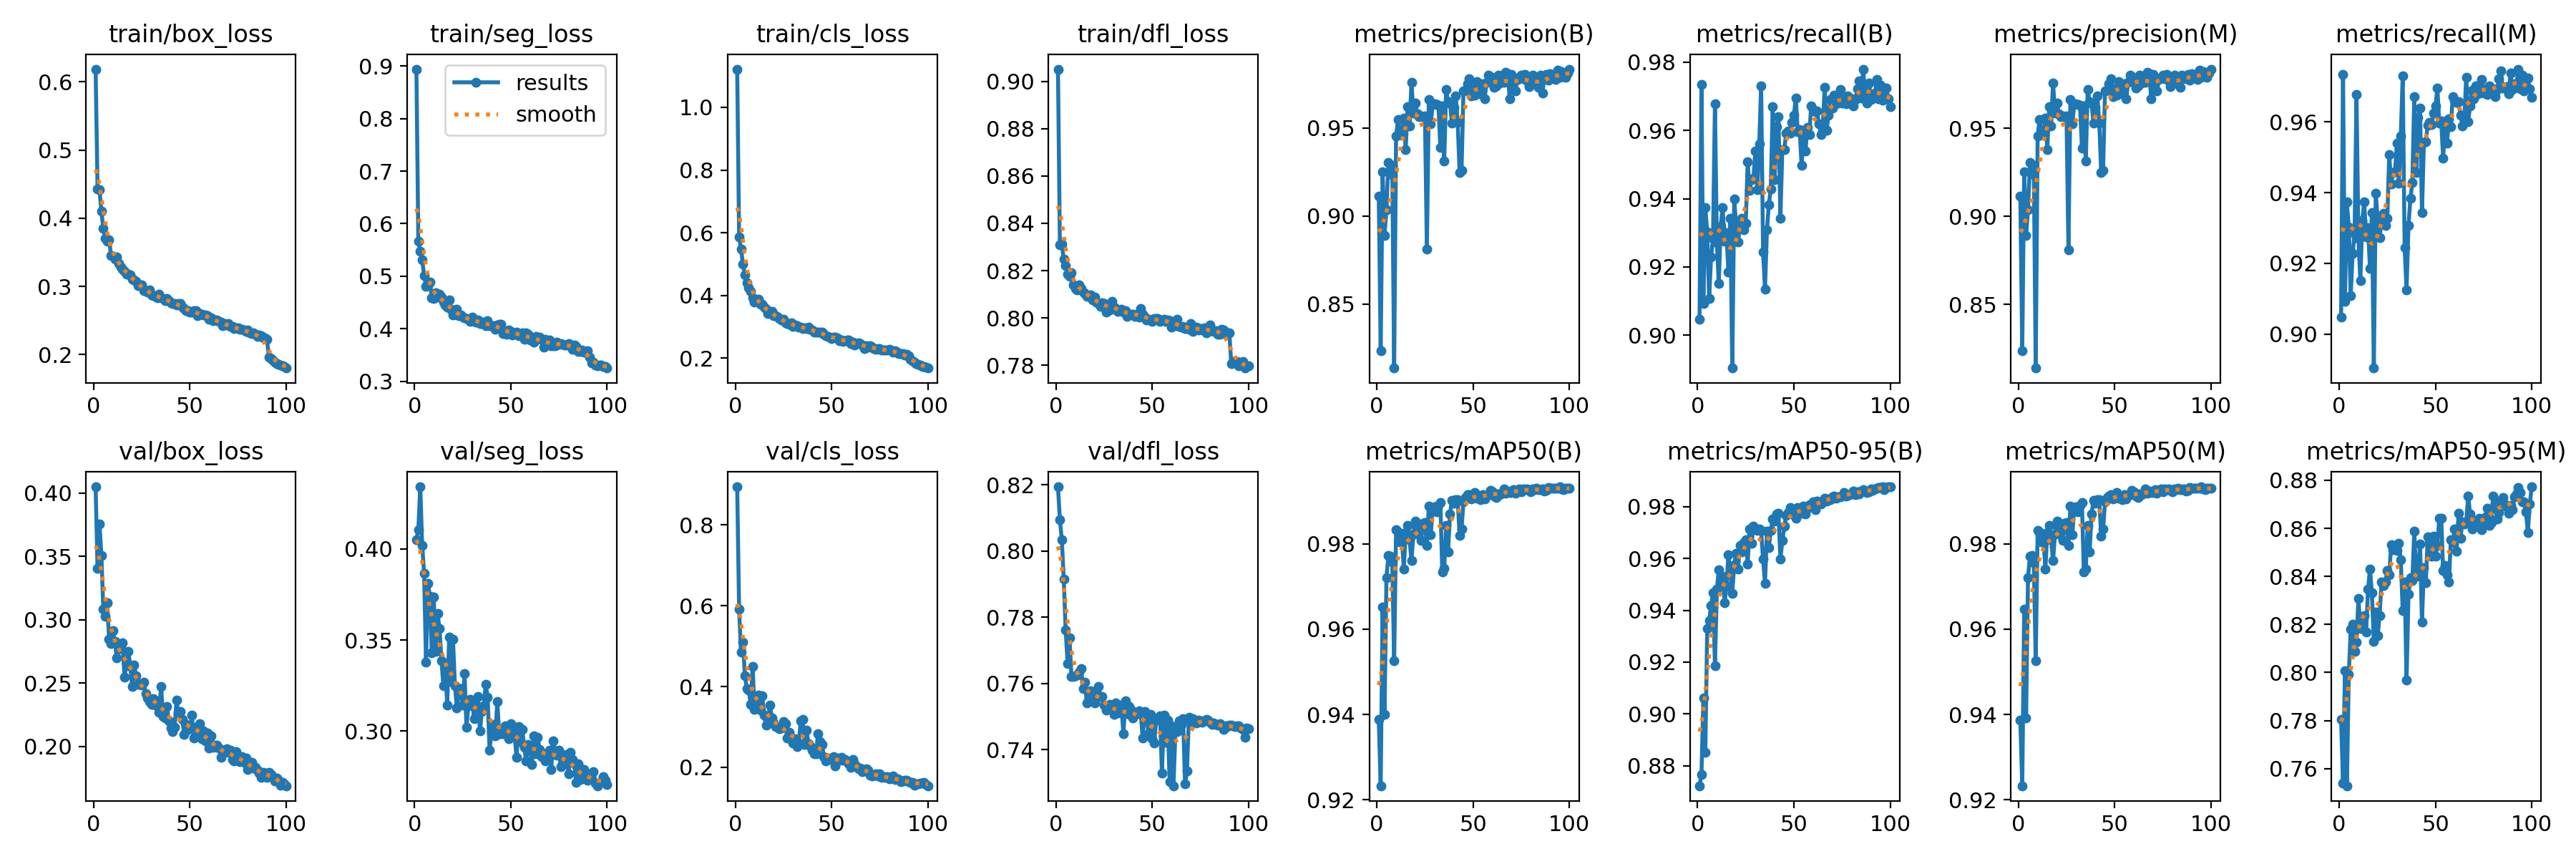

The table this chart was drawn from, first rows:
epoch, time, train/box_loss, train/seg_loss, train/cls_loss, train/dfl_loss, metrics/precision(B), metrics/recall(B), metrics/mAP50(B), metrics/mAP50-95(B), metrics/precision(M), metrics/recall(M), metrics/mAP50(M), metrics/mAP50-95(M), val/box_loss, val/seg_loss, val/cls_loss, val/dfl_loss, lr/pg0, lr/pg1, lr/pg2
1, 838.5, 0.6187, 0.8941, 1.122, 0.9052, 0.9114, 0.9048, 0.9387, 0.8722, 0.9114, 0.9048, 0.9386, 0.7804, 0.405, 0.4051, 0.8942, 0.8194, 0.0006608, 0.0006608, 0.0006608
2, 1724, 0.4434, 0.5665, 0.5864, 0.831, 0.8236, 0.9735, 0.9233, 0.8766, 0.8236, 0.9735, 0.9233, 0.7539, 0.3404, 0.4108, 0.5907, 0.8094, 0.001314, 0.001314, 0.001314
3, 2622, 0.4416, 0.5469, 0.5479, 0.8312, 0.9252, 0.9093, 0.9652, 0.9061, 0.9252, 0.9093, 0.9647, 0.8007, 0.3754, 0.4341, 0.4848, 0.8034, 0.001955, 0.001955, 0.001955
4, 3522, 0.4099, 0.5315, 0.5004, 0.8248, 0.889, 0.9374, 0.94, 0.8851, 0.889, 0.9374, 0.9391, 0.7529, 0.3507, 0.4021, 0.5101, 0.7916, 0.001941, 0.001941, 0.001941
5, 4396, 0.3853, 0.5017, 0.4655, 0.8221, 0.9036, 0.9302, 0.9721, 0.9331, 0.9036, 0.9302, 0.9721, 0.7993, 0.3083, 0.3867, 0.4274, 0.7761, 0.001921, 0.001921, 0.001921
6, 5234, 0.3708, 0.4811, 0.4404, 0.8186, 0.9303, 0.9108, 0.9772, 0.9359, 0.9303, 0.9108, 0.9771, 0.8181, 0.3027, 0.3378, 0.3939, 0.7661, 0.001901, 0.001901, 0.001901
7, 6079, 0.3666, 0.482, 0.4249, 0.8175, 0.9239, 0.9228, 0.9772, 0.9419, 0.9239, 0.9228, 0.9772, 0.82, 0.3136, 0.3809, 0.3918, 0.7737, 0.001881, 0.001881, 0.001881
8, 6925, 0.3685, 0.4896, 0.4133, 0.8192, 0.929, 0.9283, 0.9757, 0.9467, 0.929, 0.9283, 0.9756, 0.8088, 0.2848, 0.3739, 0.3553, 0.7621, 0.001861, 0.001861, 0.001861
9, 7767, 0.3457, 0.4585, 0.3921, 0.8138, 0.8136, 0.9677, 0.9526, 0.9187, 0.8138, 0.9677, 0.9526, 0.8126, 0.2812, 0.3429, 0.4501, 0.7621, 0.001842, 0.001842, 0.001842
10, 8618, 0.3439, 0.4581, 0.3784, 0.8123, 0.9456, 0.9271, 0.9833, 0.9481, 0.9456, 0.9271, 0.9832, 0.8309, 0.2912, 0.3738, 0.3433, 0.7623, 0.001822, 0.001822, 0.001822
11, 9456, 0.3401, 0.4691, 0.3854, 0.8118, 0.9547, 0.9151, 0.9827, 0.9556, 0.9547, 0.9151, 0.9828, 0.8183, 0.2828, 0.3439, 0.3501, 0.7625, 0.001802, 0.001802, 0.001802
12, 10303, 0.3428, 0.4609, 0.3883, 0.8139, 0.9473, 0.932, 0.9805, 0.9502, 0.9473, 0.932, 0.9805, 0.823, 0.2697, 0.3644, 0.3779, 0.7635, 0.001782, 0.001782, 0.001782
13, 11149, 0.3339, 0.4662, 0.3729, 0.8125, 0.9459, 0.9373, 0.9815, 0.9532, 0.9459, 0.9373, 0.9815, 0.8238, 0.2771, 0.3564, 0.3411, 0.7646, 0.001762, 0.001762, 0.001762
14, 11997, 0.3285, 0.4605, 0.3725, 0.8108, 0.9558, 0.9275, 0.9741, 0.9429, 0.9558, 0.9275, 0.974, 0.8168, 0.2771, 0.3388, 0.3772, 0.7584, 0.001743, 0.001743, 0.001743
15, 12848, 0.3258, 0.4505, 0.3631, 0.8104, 0.9379, 0.9301, 0.9826, 0.9492, 0.9379, 0.9301, 0.9826, 0.8347, 0.282, 0.325, 0.3287, 0.7604, 0.001723, 0.001723, 0.001723
16, 13690, 0.3218, 0.4456, 0.3566, 0.8092, 0.9623, 0.9185, 0.9844, 0.9615, 0.9623, 0.9185, 0.9843, 0.843, 0.2545, 0.3356, 0.3036, 0.7542, 0.001703, 0.001703, 0.001703
17, 14543, 0.3185, 0.4414, 0.3424, 0.8095, 0.9514, 0.9343, 0.9809, 0.9548, 0.9514, 0.9343, 0.9809, 0.8333, 0.2661, 0.3143, 0.3184, 0.7554, 0.001683, 0.001683, 0.001683
18, 15394, 0.3176, 0.4551, 0.3448, 0.8098, 0.9758, 0.8904, 0.9761, 0.9466, 0.9758, 0.8904, 0.9761, 0.813, 0.2752, 0.3515, 0.354, 0.7578, 0.001663, 0.001663, 0.001663
19, 16233, 0.3174, 0.4377, 0.3496, 0.8076, 0.9587, 0.9398, 0.9823, 0.9575, 0.9587, 0.9398, 0.9823, 0.8253, 0.2633, 0.3271, 0.3223, 0.7565, 0.001644, 0.001644, 0.001644
20, 17074, 0.3111, 0.4257, 0.3349, 0.8088, 0.9644, 0.9324, 0.9853, 0.9621, 0.9644, 0.9324, 0.9853, 0.8153, 0.2473, 0.3504, 0.3101, 0.7542, 0.001624, 0.001624, 0.001624
21, 17920, 0.3092, 0.4279, 0.3349, 0.8067, 0.9581, 0.9273, 0.9823, 0.956, 0.9581, 0.9273, 0.9823, 0.8237, 0.2644, 0.3249, 0.3012, 0.757, 0.001604, 0.001604, 0.001604
22, 18766, 0.3074, 0.4368, 0.3315, 0.8062, 0.9563, 0.932, 0.9846, 0.9652, 0.9563, 0.932, 0.9846, 0.8376, 0.2557, 0.3128, 0.2988, 0.7591, 0.001584, 0.001584, 0.001584
23, 19610, 0.3015, 0.4256, 0.3273, 0.8049, 0.9571, 0.9342, 0.9807, 0.9625, 0.9571, 0.9342, 0.9807, 0.8361, 0.249, 0.3208, 0.2949, 0.7561, 0.001564, 0.001564, 0.001564
24, 20462, 0.3021, 0.4267, 0.3209, 0.8063, 0.9565, 0.9308, 0.9848, 0.9661, 0.9565, 0.9308, 0.9848, 0.8376, 0.2488, 0.3233, 0.2976, 0.756, 0.001545, 0.001545, 0.001545
25, 21314, 0.3018, 0.4224, 0.3238, 0.806, 0.9569, 0.9327, 0.9849, 0.9673, 0.9569, 0.9327, 0.9849, 0.8424, 0.2485, 0.3144, 0.3135, 0.7535, 0.001525, 0.001525, 0.001525
26, 22155, 0.2936, 0.4206, 0.3124, 0.8025, 0.881, 0.9507, 0.9796, 0.958, 0.881, 0.9507, 0.9796, 0.8408, 0.2507, 0.3315, 0.3084, 0.752, 0.001505, 0.001505, 0.001505
27, 23005, 0.2938, 0.419, 0.3107, 0.8055, 0.9662, 0.9424, 0.9889, 0.9715, 0.9662, 0.9424, 0.9888, 0.8531, 0.2417, 0.302, 0.2718, 0.7533, 0.001485, 0.001485, 0.001485
28, 23850, 0.2918, 0.418, 0.307, 0.8033, 0.9523, 0.9456, 0.9821, 0.9658, 0.9523, 0.9456, 0.9821, 0.851, 0.2386, 0.314, 0.2867, 0.7537, 0.001465, 0.001465, 0.001465
29, 24695, 0.2946, 0.4135, 0.3121, 0.8069, 0.9633, 0.946, 0.9882, 0.9725, 0.9633, 0.946, 0.9882, 0.8526, 0.2354, 0.3174, 0.2705, 0.7521, 0.001446, 0.001446, 0.001446
30, 25540, 0.2872, 0.4222, 0.3018, 0.8047, 0.9638, 0.954, 0.9887, 0.9718, 0.9638, 0.954, 0.9887, 0.8507, 0.2331, 0.3154, 0.2599, 0.7507, 0.001426, 0.001426, 0.001426
31, 26342, 0.287, 0.4155, 0.3067, 0.804, 0.9633, 0.9426, 0.9876, 0.9707, 0.9633, 0.9426, 0.9875, 0.8538, 0.2376, 0.3069, 0.2709, 0.7541, 0.001406, 0.001406, 0.001406
32, 27187, 0.2853, 0.4125, 0.3038, 0.8027, 0.9628, 0.956, 0.989, 0.9715, 0.9628, 0.956, 0.989, 0.8469, 0.2328, 0.3141, 0.2521, 0.751, 0.001386, 0.001386, 0.001386
33, 27998, 0.2837, 0.4163, 0.3001, 0.8033, 0.9388, 0.973, 0.9896, 0.9708, 0.9388, 0.973, 0.9896, 0.8257, 0.2362, 0.3191, 0.2603, 0.7536, 0.001366, 0.001366, 0.001366
34, 28837, 0.2888, 0.41, 0.2994, 0.8038, 0.9625, 0.9244, 0.9733, 0.9597, 0.9625, 0.9244, 0.9734, 0.8375, 0.2272, 0.3001, 0.3144, 0.7525, 0.001347, 0.001347, 0.001347
35, 29670, 0.2832, 0.4106, 0.2948, 0.8025, 0.9311, 0.9134, 0.9742, 0.9504, 0.9312, 0.9124, 0.9741, 0.7967, 0.2475, 0.3108, 0.3189, 0.7449, 0.001327, 0.001327, 0.001327
36, 30507, 0.2828, 0.4134, 0.2977, 0.803, 0.9718, 0.9308, 0.9843, 0.9706, 0.9718, 0.9308, 0.9843, 0.8325, 0.2236, 0.314, 0.2568, 0.7547, 0.001307, 0.001307, 0.001307
37, 31348, 0.2794, 0.4062, 0.2933, 0.8008, 0.965, 0.9383, 0.9781, 0.9643, 0.965, 0.9383, 0.9781, 0.8395, 0.2226, 0.3256, 0.2914, 0.751, 0.001287, 0.001287, 0.001287
38, 32190, 0.2819, 0.4155, 0.298, 0.8017, 0.9643, 0.9428, 0.9869, 0.9708, 0.9643, 0.9428, 0.9869, 0.8382, 0.2316, 0.3186, 0.2591, 0.7531, 0.001267, 0.001267, 0.001267
39, 33040, 0.2797, 0.4058, 0.2917, 0.8016, 0.9527, 0.967, 0.9902, 0.9752, 0.9527, 0.967, 0.9902, 0.8588, 0.2205, 0.2894, 0.2537, 0.7521, 0.001248, 0.001248, 0.001248
40, 33868, 0.2759, 0.4059, 0.2905, 0.8015, 0.9619, 0.9456, 0.9895, 0.9745, 0.9619, 0.9456, 0.9895, 0.8399, 0.2146, 0.2989, 0.243, 0.7496, 0.001228, 0.001228, 0.001228
41, 34698, 0.2754, 0.4058, 0.2829, 0.8005, 0.9682, 0.9612, 0.9904, 0.9772, 0.9682, 0.9612, 0.9904, 0.8419, 0.2117, 0.3037, 0.2329, 0.7511, 0.001208, 0.001208, 0.001208
42, 35536, 0.2749, 0.3996, 0.2821, 0.8016, 0.953, 0.964, 0.9903, 0.9775, 0.953, 0.964, 0.9903, 0.8534, 0.215, 0.2974, 0.2333, 0.7508, 0.001188, 0.001188, 0.001188
43, 36372, 0.2731, 0.4074, 0.284, 0.8004, 0.9247, 0.9343, 0.9819, 0.9597, 0.9247, 0.9343, 0.9818, 0.821, 0.2364, 0.3161, 0.284, 0.7517, 0.001168, 0.001168, 0.001168
44, 37212, 0.2747, 0.4084, 0.2828, 0.804, 0.9261, 0.9543, 0.9834, 0.9669, 0.9261, 0.9543, 0.9834, 0.8436, 0.2263, 0.2985, 0.2641, 0.7511, 0.001149, 0.001149, 0.001149
45, 38071, 0.2747, 0.4083, 0.2832, 0.8015, 0.9712, 0.9545, 0.9899, 0.9724, 0.9712, 0.9545, 0.9899, 0.8374, 0.2274, 0.2985, 0.2571, 0.7435, 0.001129, 0.001129, 0.001129
46, 38933, 0.2693, 0.391, 0.2772, 0.8005, 0.9716, 0.9591, 0.9908, 0.9766, 0.9716, 0.9591, 0.9908, 0.8564, 0.2212, 0.2987, 0.2272, 0.7516, 0.001109, 0.001109, 0.001109
47, 39808, 0.268, 0.3936, 0.2715, 0.7991, 0.9753, 0.9597, 0.9915, 0.9777, 0.9753, 0.9597, 0.9913, 0.8539, 0.2095, 0.3029, 0.2157, 0.7508, 0.001089, 0.001089, 0.001089
48, 40687, 0.2647, 0.3893, 0.2682, 0.7993, 0.9782, 0.9593, 0.9915, 0.9796, 0.9782, 0.9593, 0.9915, 0.8484, 0.2176, 0.3015, 0.2237, 0.7449, 0.001069, 0.001069, 0.001069
49, 41519, 0.2644, 0.3972, 0.268, 0.799, 0.9681, 0.9624, 0.9905, 0.9773, 0.9681, 0.9624, 0.9905, 0.8566, 0.2135, 0.2958, 0.2199, 0.7508, 0.00105, 0.00105, 0.00105
50, 42370, 0.2628, 0.3955, 0.2632, 0.7984, 0.9723, 0.9645, 0.9914, 0.9786, 0.9723, 0.9645, 0.9914, 0.8486, 0.214, 0.304, 0.2219, 0.7434, 0.00103, 0.00103, 0.00103
51, 43217, 0.2622, 0.3889, 0.2669, 0.7996, 0.9688, 0.9695, 0.9921, 0.9756, 0.9688, 0.9695, 0.9921, 0.8528, 0.2245, 0.302, 0.2262, 0.7421, 0.00101, 0.00101, 0.00101
52, 44070, 0.2646, 0.3918, 0.2659, 0.7999, 0.9766, 0.9596, 0.9907, 0.9798, 0.9766, 0.9596, 0.9907, 0.8643, 0.2066, 0.2979, 0.2028, 0.749, 0.0009902, 0.0009902, 0.0009902
53, 44922, 0.2643, 0.3937, 0.2655, 0.7998, 0.9709, 0.9602, 0.991, 0.9783, 0.9709, 0.9602, 0.991, 0.8643, 0.2152, 0.2856, 0.2232, 0.7494, 0.0009704, 0.0009704, 0.0009704
54, 45775, 0.2571, 0.3864, 0.2565, 0.7984, 0.9695, 0.9497, 0.9904, 0.9774, 0.9695, 0.9497, 0.9904, 0.8424, 0.2118, 0.3023, 0.2178, 0.7502, 0.0009506, 0.0009506, 0.0009506
55, 46649, 0.2603, 0.3886, 0.2585, 0.7993, 0.9753, 0.9589, 0.9916, 0.9801, 0.9753, 0.9589, 0.9916, 0.8446, 0.2178, 0.2941, 0.2254, 0.7331, 0.0009308, 0.0009308, 0.0009308
56, 47479, 0.2595, 0.3916, 0.2544, 0.7993, 0.9667, 0.9539, 0.9905, 0.9772, 0.9667, 0.9539, 0.9905, 0.8405, 0.2059, 0.3009, 0.2184, 0.7505, 0.000911, 0.000911, 0.000911
57, 48327, 0.2583, 0.3806, 0.2557, 0.7986, 0.9761, 0.9608, 0.9913, 0.9795, 0.9761, 0.9608, 0.9913, 0.8377, 0.2124, 0.2911, 0.2196, 0.7422, 0.0008912, 0.0008912, 0.0008912
58, 49178, 0.2587, 0.3924, 0.2585, 0.7991, 0.9802, 0.9587, 0.9915, 0.9808, 0.9802, 0.9587, 0.9915, 0.8551, 0.2045, 0.2835, 0.2145, 0.749, 0.0008714, 0.0008714, 0.0008714
59, 50030, 0.2577, 0.3901, 0.2568, 0.799, 0.9791, 0.9672, 0.9926, 0.9799, 0.9791, 0.9672, 0.9926, 0.854, 0.2108, 0.2928, 0.209, 0.7304, 0.0008516, 0.0008516, 0.0008516
60, 50881, 0.2522, 0.3788, 0.2476, 0.7961, 0.9759, 0.9662, 0.9922, 0.9819, 0.9759, 0.9662, 0.9922, 0.8597, 0.1988, 0.2912, 0.2008, 0.7473, 0.0008318, 0.0008318, 0.0008318
... 40 more rows
